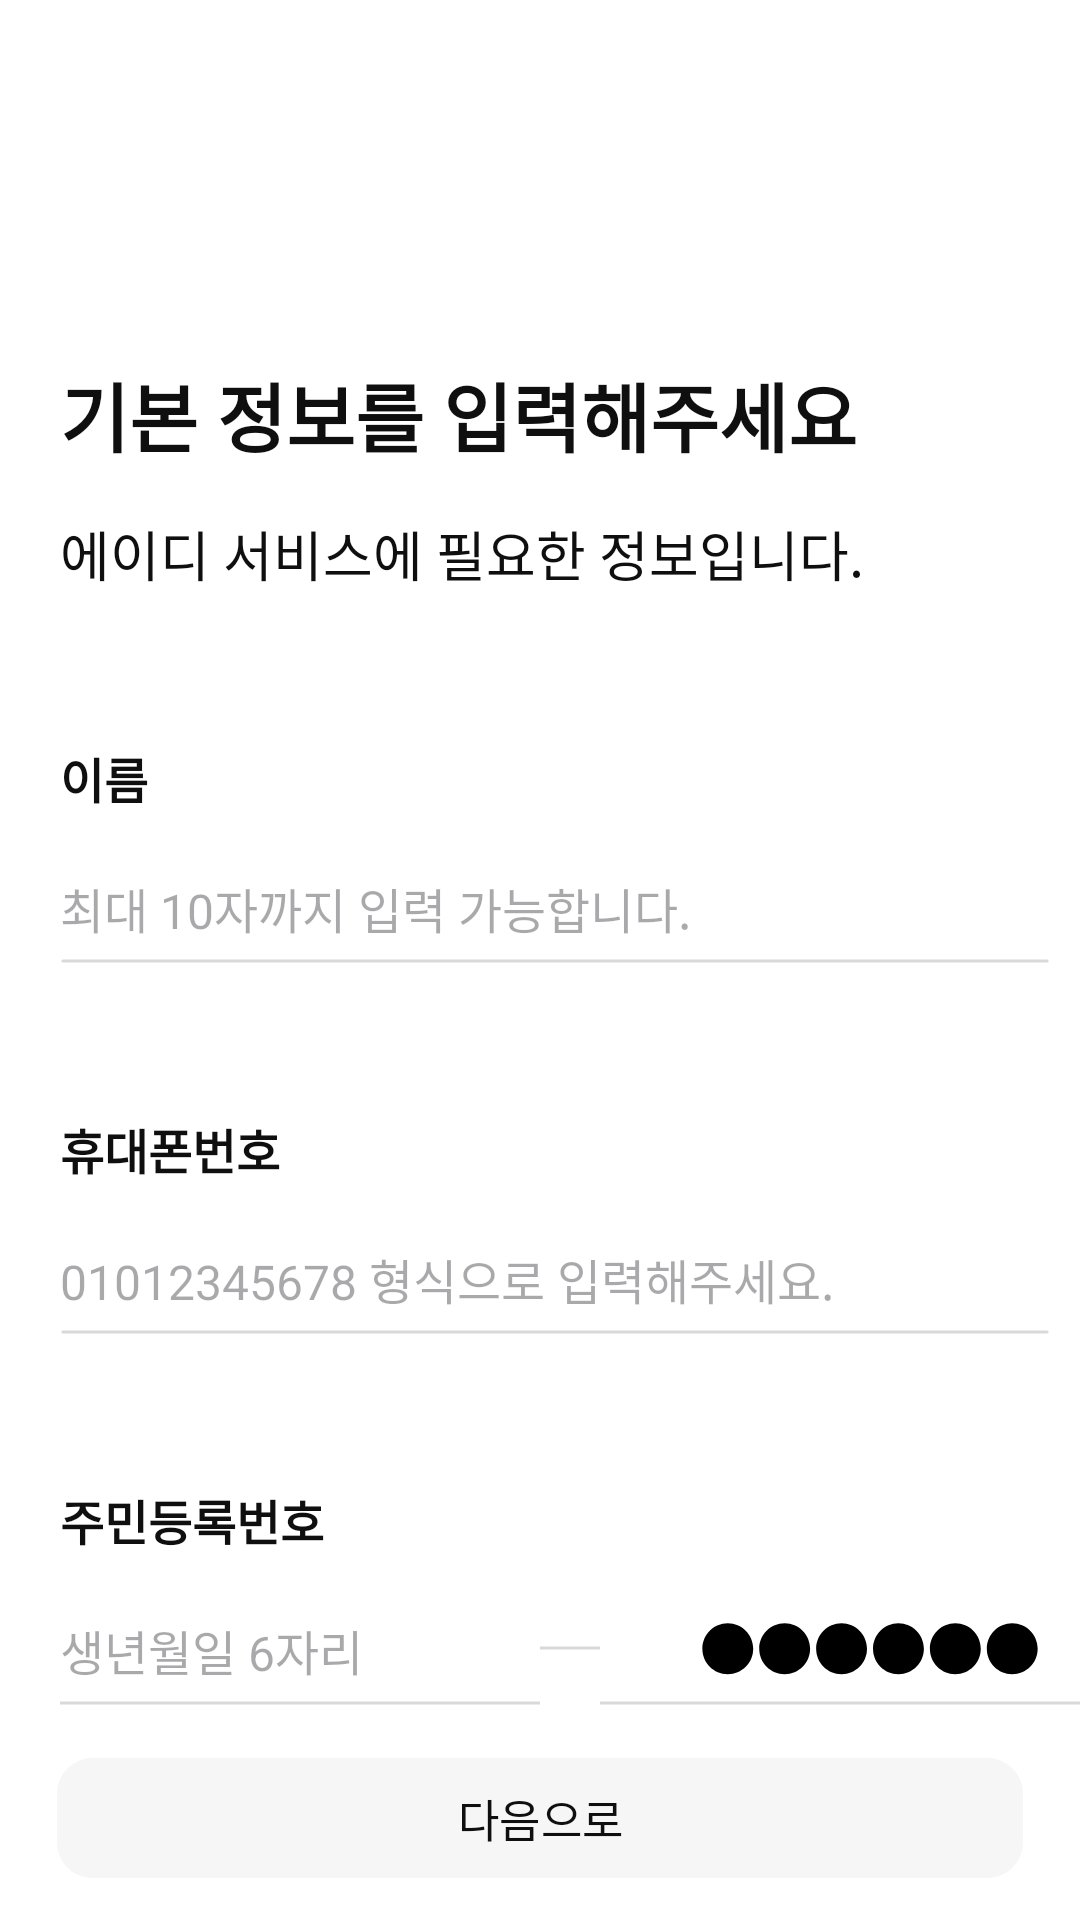

Layout XML and referenced resources for this Android screen:
<!-- AndroidManifest.xml: application theme Theme.MOMOLABFE -->
<!-- res/layout/fragment_onboarding_user_info.xml -->
<?xml version="1.0" encoding="utf-8"?>

<androidx.constraintlayout.widget.ConstraintLayout
    xmlns:android="http://schemas.android.com/apk/res/android"
    xmlns:app="http://schemas.android.com/apk/res-auto"
    xmlns:tools="http://schemas.android.com/tools"
    android:layout_width="match_parent"
    android:layout_height="match_parent"
    tools:context=".ui.onboarding.OnboardingUserInfoFragment">

    <TextView
        android:id="@+id/title_tv"
        android:layout_width="wrap_content"
        android:layout_height="wrap_content"
        android:text="기본 정보를 입력해주세요"
        android:textSize="25sp"
        android:fontFamily="@font/noto_sans_kr_regular"
        android:textColor="@color/text_primary"
        android:textStyle="bold"
        app:layout_constraintTop_toTopOf="parent"
        app:layout_constraintStart_toStartOf="parent"
        android:layout_marginStart="20dp"
        android:layout_marginTop="120dp"
        android:includeFontPadding="false"/>

    <TextView
        android:id="@+id/content_tv"
        android:layout_width="wrap_content"
        android:layout_height="wrap_content"
        android:text="에이디 서비스에 필요한 정보입니다."
        android:textSize="18sp"
        android:fontFamily="@font/noto_sans_kr_regular"
        android:textColor="@color/text_primary"
        app:layout_constraintTop_toBottomOf="@id/title_tv"
        app:layout_constraintStart_toStartOf="parent"
        android:layout_marginStart="20dp"
        android:layout_marginTop="15dp"
        android:includeFontPadding="false"/>

    <TextView
        android:id="@+id/name_tv"
        android:layout_width="wrap_content"
        android:layout_height="wrap_content"
        android:layout_marginTop="50dp"
        android:text="이름"
        android:includeFontPadding="false"
        android:fontFamily="@font/noto_sans_kr_regular"
        android:textColor="@color/text_primary"
        android:textStyle="bold"
        app:layout_constraintTop_toBottomOf="@id/content_tv"
        app:layout_constraintStart_toStartOf="@id/title_tv"
        android:textSize="16sp" />

    <EditText
        android:id="@+id/name_et"
        android:layout_width="wrap_content"
        android:layout_height="wrap_content"
        android:layout_marginTop="20dp"
        android:background="@color/transparent"
        android:hint="최대 10자까지 입력 가능합니다."
        android:maxLength="10"
        android:includeFontPadding="false"
        android:textSize="16sp"
        app:layout_constraintStart_toStartOf="@id/name_tv"
        app:layout_constraintTop_toBottomOf="@id/name_tv"/>

    <ImageView
        android:id="@+id/horizon_01_iv"
        android:layout_width="wrap_content"
        android:layout_height="wrap_content"
        android:layout_marginTop="5dp"
        android:scaleType="centerCrop"
        android:src="@drawable/ic_horizon_sv"
        app:layout_constraintTop_toBottomOf="@id/name_et"
        app:layout_constraintStart_toStartOf="@id/name_et"/>

    <TextView
        android:id="@+id/phone_tv"
        android:layout_width="wrap_content"
        android:layout_height="wrap_content"
        android:layout_marginTop="50dp"
        android:text="휴대폰번호"
        android:includeFontPadding="false"
        android:fontFamily="@font/noto_sans_kr_regular"
        android:textColor="@color/text_primary"
        android:textStyle="bold"
        app:layout_constraintTop_toBottomOf="@id/horizon_01_iv"
        android:textSize="16sp"
        app:layout_constraintStart_toStartOf="@id/horizon_01_iv"/>

    <EditText
        android:id="@+id/phone_et"
        android:layout_width="wrap_content"
        android:layout_height="wrap_content"
        android:layout_marginTop="20dp"
        android:background="@color/transparent"
        android:hint="01012345678 형식으로 입력해주세요."
        android:inputType="number"
        android:digits="0123456789"
        android:maxLength="11"
        android:includeFontPadding="false"
        android:textSize="16sp"
        app:layout_constraintStart_toStartOf="@id/phone_tv"
        app:layout_constraintTop_toBottomOf="@id/phone_tv"/>

    <ImageView
        android:id="@+id/horizon_02_iv"
        android:layout_width="wrap_content"
        android:layout_height="wrap_content"
        android:layout_marginTop="5dp"
        android:scaleType="centerCrop"
        android:src="@drawable/ic_horizon_sv"
        app:layout_constraintTop_toBottomOf="@id/phone_et"
        app:layout_constraintStart_toStartOf="@id/phone_et"/>

    <TextView
        android:id="@+id/regist_tv"
        android:layout_width="wrap_content"
        android:layout_height="wrap_content"
        android:layout_marginTop="50dp"
        android:text="주민등록번호"
        android:includeFontPadding="false"
        android:fontFamily="@font/noto_sans_kr_regular"
        android:textColor="@color/text_primary"
        android:textStyle="bold"
        app:layout_constraintTop_toBottomOf="@id/horizon_02_iv"
        android:textSize="16sp"
        app:layout_constraintStart_toStartOf="@id/horizon_02_iv"/>

    <EditText
        android:id="@+id/regist_et"
        android:layout_width="wrap_content"
        android:layout_height="wrap_content"
        android:layout_marginTop="20dp"
        android:background="@color/transparent"
        android:hint="생년월일 6자리"
        android:inputType="number"
        android:digits="0123456789"
        android:maxLength="6"
        android:includeFontPadding="false"
        android:textSize="16sp"
        app:layout_constraintStart_toStartOf="@id/regist_tv"
        app:layout_constraintTop_toBottomOf="@id/regist_tv"/>

    <ImageView
        android:id="@+id/horizon_03_iv"
        android:layout_width="160dp"
        android:layout_height="wrap_content"
        android:layout_marginTop="5dp"
        android:scaleType="centerCrop"
        android:src="@drawable/ic_horizon_sv"
        app:layout_constraintTop_toBottomOf="@id/regist_et"
        app:layout_constraintStart_toStartOf="@id/regist_et"/>

    <ImageView
        android:id="@+id/horizon_04_iv"
        android:layout_width="20dp"
        android:layout_height="wrap_content"
        android:layout_marginTop="30dp"
        android:scaleType="centerCrop"
        android:src="@drawable/ic_horizon_sv"
        app:layout_constraintStart_toEndOf="@id/horizon_03_iv"
        app:layout_constraintTop_toBottomOf="@id/regist_tv"/>

    <EditText
        android:id="@+id/gender_et"
        android:layout_width="wrap_content"
        android:layout_height="wrap_content"
        android:background="@color/transparent"
        android:layout_marginStart="15dp"
        android:hint="    "
        android:inputType="number"
        android:digits="1234"
        android:maxLength="1"
        android:includeFontPadding="false"
        android:textSize="16sp"
        app:layout_constraintStart_toEndOf="@id/horizon_04_iv"
        app:layout_constraintTop_toTopOf="@id/regist_et"/>

    <ImageView
        android:layout_width="wrap_content"
        android:layout_height="wrap_content"
        android:layout_marginTop="2dp"
        android:layout_marginStart="3dp"
        android:src="@drawable/regist_secret_sv"
        app:layout_constraintStart_toEndOf="@id/gender_et"
        app:layout_constraintTop_toTopOf="@id/gender_et"/>

    <ImageView
        android:id="@+id/horizon_05_iv"
        android:layout_width="160dp"
        android:layout_height="wrap_content"
        android:scaleType="centerCrop"
        android:src="@drawable/ic_horizon_sv"
        app:layout_constraintStart_toEndOf="@id/horizon_04_iv"
        app:layout_constraintTop_toTopOf="@id/horizon_03_iv"/>

    <com.google.android.material.button.MaterialButton
        android:id="@+id/next_btn"
        android:layout_width="match_parent"
        android:layout_height="wrap_content"
        android:text="다음으로"
        android:textSize="15sp"
        android:fontFamily="@font/noto_sans_kr_regular"
        android:textColor="@color/text_primary"
        app:cornerRadius="12dp"
        android:backgroundTint="#F6F6F6"
        app:layout_constraintStart_toStartOf="parent"
        app:layout_constraintEnd_toEndOf="parent"
        app:layout_constraintBottom_toBottomOf="parent"
        android:layout_marginStart="19dp"
        android:layout_marginEnd="19dp"
        android:layout_marginBottom="10dp"
        android:enabled="false"/>

</androidx.constraintlayout.widget.ConstraintLayout>
<!-- resources referenced by this layout -->
<resources>
  <color name="text_primary">#0F0F0F</color>
  <color name="transparent">#00000000</color>
  <!-- drawable ic_horizon_sv (drawable) -->
  <vector xmlns:android="http://schemas.android.com/apk/res/android"
      android:width="330dp"
      android:height="2dp"
      android:viewportWidth="352"
      android:viewportHeight="2">
    <path
        android:strokeWidth="1"
        android:pathData="M1,1H351"
        android:fillColor="#00000000"
        android:strokeColor="#D9D9D9"
        android:strokeLineCap="round"/>
  </vector>
  <!-- drawable regist_secret_sv (drawable) -->
  <vector xmlns:android="http://schemas.android.com/apk/res/android"
      android:width="112dp"
      android:height="18dp"
      android:viewportWidth="112"
      android:viewportHeight="18">
    <path
        android:pathData="M8.58,17.71C3.92,17.71 0.12,13.91 0.12,9.22C0.12,4.54 3.92,0.74 8.58,0.74C13.27,0.74 17.07,4.54 17.07,9.22C17.07,13.91 13.27,17.71 8.58,17.71ZM27.55,17.71C22.88,17.71 19.08,13.91 19.08,9.22C19.08,4.54 22.88,0.74 27.55,0.74C32.23,0.74 36.03,4.54 36.03,9.22C36.03,13.91 32.23,17.71 27.55,17.71ZM46.51,17.71C41.85,17.71 38.05,13.91 38.05,9.22C38.05,4.54 41.85,0.74 46.51,0.74C51.19,0.74 55,4.54 55,9.22C55,13.91 51.19,17.71 46.51,17.71ZM65.47,17.71C60.81,17.71 57.01,13.91 57.01,9.22C57.01,4.54 60.81,0.74 65.47,0.74C70.16,0.74 73.96,4.54 73.96,9.22C73.96,13.91 70.16,17.71 65.47,17.71ZM84.44,17.71C79.78,17.71 75.97,13.91 75.97,9.22C75.97,4.54 79.78,0.74 84.44,0.74C89.12,0.74 92.92,4.54 92.92,9.22C92.92,13.91 89.12,17.71 84.44,17.71ZM103.4,17.71C98.74,17.71 94.94,13.91 94.94,9.22C94.94,4.54 98.74,0.74 103.4,0.74C108.09,0.74 111.89,4.54 111.89,9.22C111.89,13.91 108.09,17.71 103.4,17.71Z"
        android:fillColor="#000000"/>
  </vector>
  <style name="Theme.MOMOLABFE" parent="Base.Theme.MOMOLABFE" />
  <style name="Base.Theme.MOMOLABFE" parent="Theme.Material3.DayNight.NoActionBar">
          <item name="android:windowBackground">@color/white</item>
          <item name="android:windowContentOverlay">@null</item>
          <item name="android:windowIsTranslucent">true</item>
  
      </style>
  <color name="white">#FFFFFFFF</color>
</resources>
